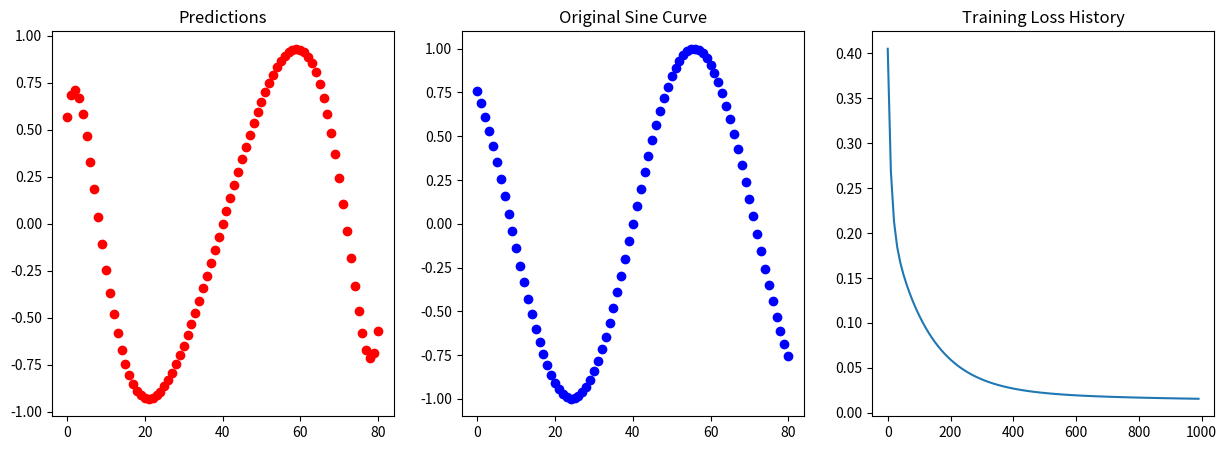
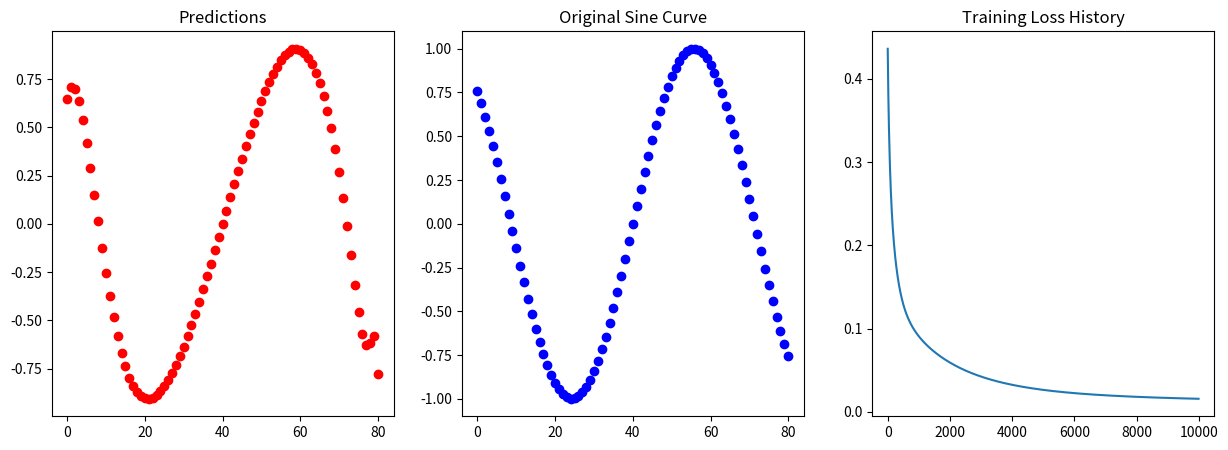

The script that saved these images, in order:
#experiments in OOP
"""
Programmed linear regression in r using functions but had to modify a complex structure to run code
now I will use OOP to fit linear regression to fit a polynomial the sin(x) function

shapes of inputs
x : n x p
w : p x 1
b : 1 x 1
y : n : 1

"""
import numpy as np
import matplotlib.pyplot as plt

class LinearRegression():
    def __init__(self, init_w, init_b, alpha, lmd):
        self.alpha = alpha
        self.lmd = lmd
        self.w = init_w
        self.b = init_b
        self.history = []
    
    def predict(self, X):
        return(self.b + X @ self.w)
    
    #why cost in regression and loss in classification?
    def cost(self, X, y):
        n, _ = y.shape
        mse = self.mse(X, self.w, self.b, y)
        reg = (self.lmd / (2 * n)) + np.dot(self.w.T, self.w)
        return mse + reg
    
    def mse(self, X, y):
        n, _ = y.shape
        error = self.predict(X) - y
        return np.sum((error**2) / n)
    
    def gradients(self, X, y):
        n, _ = y.shape
        error = self.predict(X) - y # nx1
        dw = (X.T @ error + self.lmd * self.w) / n
        db = np.sum(error) / n
        return dw, db
    
    def train(self, X, y, epochs):
        for i in range(epochs):
            dw, db = self.gradients(X, y)
            self.w = self.w - self.alpha * dw
            self.b = self.b - self.alpha * db
            
            if i % 10 == 0:
                self.history.append(self.mse(X, y))
        print(f"model successfully trained for {epochs} epochs")
        print(self.w, '\n', self.b)
    
    def plot(self, X, y):
        # Plot results
        fig, axes = plt.subplots(1, 3, figsize=(15, 5))

        # Plot predictions
        preds = self.predict(X)
        axes[0].scatter(range(len(preds)), preds, label="Predicted", color="red")
        axes[0].set_title("Predictions")

        # Plot original sin curve
        axes[1].scatter(range(len(y)), y, label="Original", color="blue")
        axes[1].set_title("Original Sine Curve")

        #plot history
        axes[2].plot(np.array(range(len(self.history))) * 10, self.history)
        axes[2].set_title("Training Loss History")
        plt.show()


x = np.arange(-40, 41) / 10
y = np.array(np.sin(x), ndmin = 2).T

#original r expoeriment on sine
#reflected on the importance of scaling features and noticed no affect of lambda, because no feature is noise

p1 = 12
X1 = np.column_stack([x**i for i in range(1, p1 + 1)])
X1 = (X1 - np.mean(X1, axis = 0))/np.std(X1, axis=0)

w = np.zeros((p1, 1))
b = 0
m1 = LinearRegression(w, b, 0.1, 0.1)

m1.train(X1, y, epochs = 1000)
predictions = m1.predict(X1)
m1.plot(X1, y)


#adding noisy features such as x = constant, x = cos(x), x = e^x

p2 = 12
X2 = np.column_stack([x**i for i in range(1, p2 + 1)])
_1 = np.column_stack([np.cos(x)**i for i in range(1, p2 + 1)])
_2 = np.column_stack([np.cos(x)**i for i in range(1, p2 + 1)])
_3 = np.column_stack([np.zeros(y.shape) + i for i in range(1, p2 + 1)])
_4 = np.column_stack([np.zeros(y.shape) + 10 for i in range(1, p2 + 1)])
_5 = np.column_stack([np.exp(x) ** i for i in range(1, p2 + 1)])

X2 = np.column_stack([X2, _1, _2, _3, _4, _5])

#using min max scaling because standardization led to divide by zeor error, still had to add epsilon
epsilon = 1e-8
X2 = (X2 - np.min(X2, axis=0)) / (np.max(X2, axis=0) - np.min(X2, axis=0) + epsilon)
_, p2 = X2.shape

w = np.zeros((p2, 1))
b = 0
m2 = LinearRegression(w, b, 0.2, 0.01)

X2.shape
m2.w.shape

m2.train(X2, y, 10000)
m2.plot(X2, y)
#model trains well without regularization
